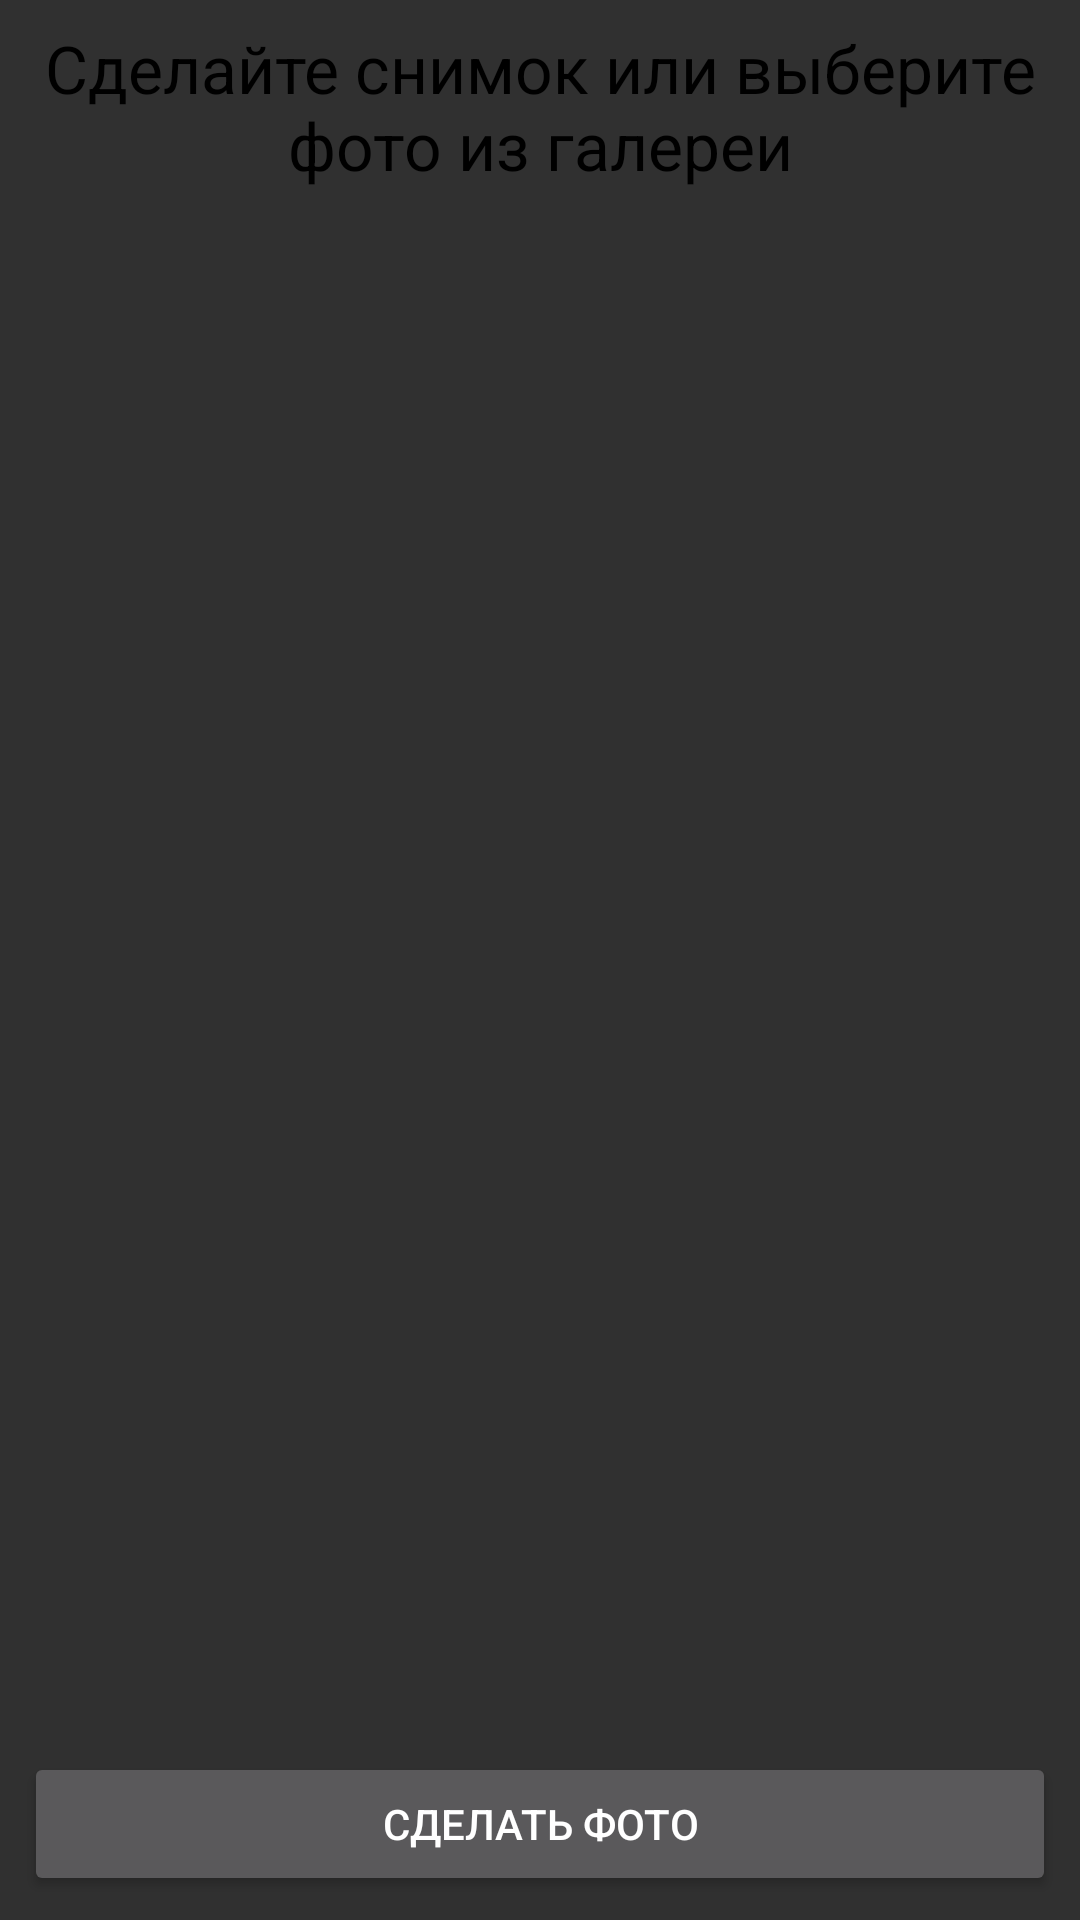

Write the Android layout XML for this screen, with the resource values it uses.
<!-- AndroidManifest.xml: application theme Theme.AppCompat -->
<!-- res/layout/fragment_camera.xml -->
<?xml version="1.0" encoding="utf-8"?>
<RelativeLayout xmlns:android="http://schemas.android.com/apk/res/android"
    xmlns:tools="http://schemas.android.com/tools"
    android:layout_width="match_parent"
    android:layout_height="match_parent">

    <ScrollView
        android:layout_width="match_parent"
        android:layout_height="match_parent"
        android:layout_alignParentTop = "true"
        android:layout_marginStart="8dp"
        android:layout_marginEnd="8dp"
        android:layout_marginTop="8dp"
        android:layout_marginBottom="8dp"
        android:layout_above="@+id/linear_holder">

        <TextView
            android:id="@+id/text_data"
            android:layout_width="match_parent"
            android:layout_height="wrap_content"
            android:textSize="22sp"
            android:textColor="@color/black"
            android:textAlignment="center"
            android:text="@string/choose_img" />
    </ScrollView>
    <LinearLayout
        android:id="@+id/linear_holder"
        android:layout_width="match_parent"
        android:layout_height="wrap_content"
        android:layout_alignParentBottom="true">
        <Button
            android:id="@+id/button_capture"
            android:layout_width="0dp"
            android:layout_height="wrap_content"
            android:layout_weight="1"
            android:text="Сделать фото"
            android:layout_margin="8dp"/>
        <Button
            android:id="@+id/button_copy"
            android:layout_width="0dp"
            android:layout_height="wrap_content"
            android:layout_weight="1"
            android:visibility="gone"
            android:text="@string/copy_text"
            android:layout_margin="8dp"/>

    </LinearLayout>
</RelativeLayout>
<!-- resources referenced by this layout -->
<resources>
  <color name="black">#FF000000</color>
  <string name="choose_img">Сделайте снимок или выберите фото из галереи</string>
  <string name="copy_text">Скопировать текст</string>
</resources>
